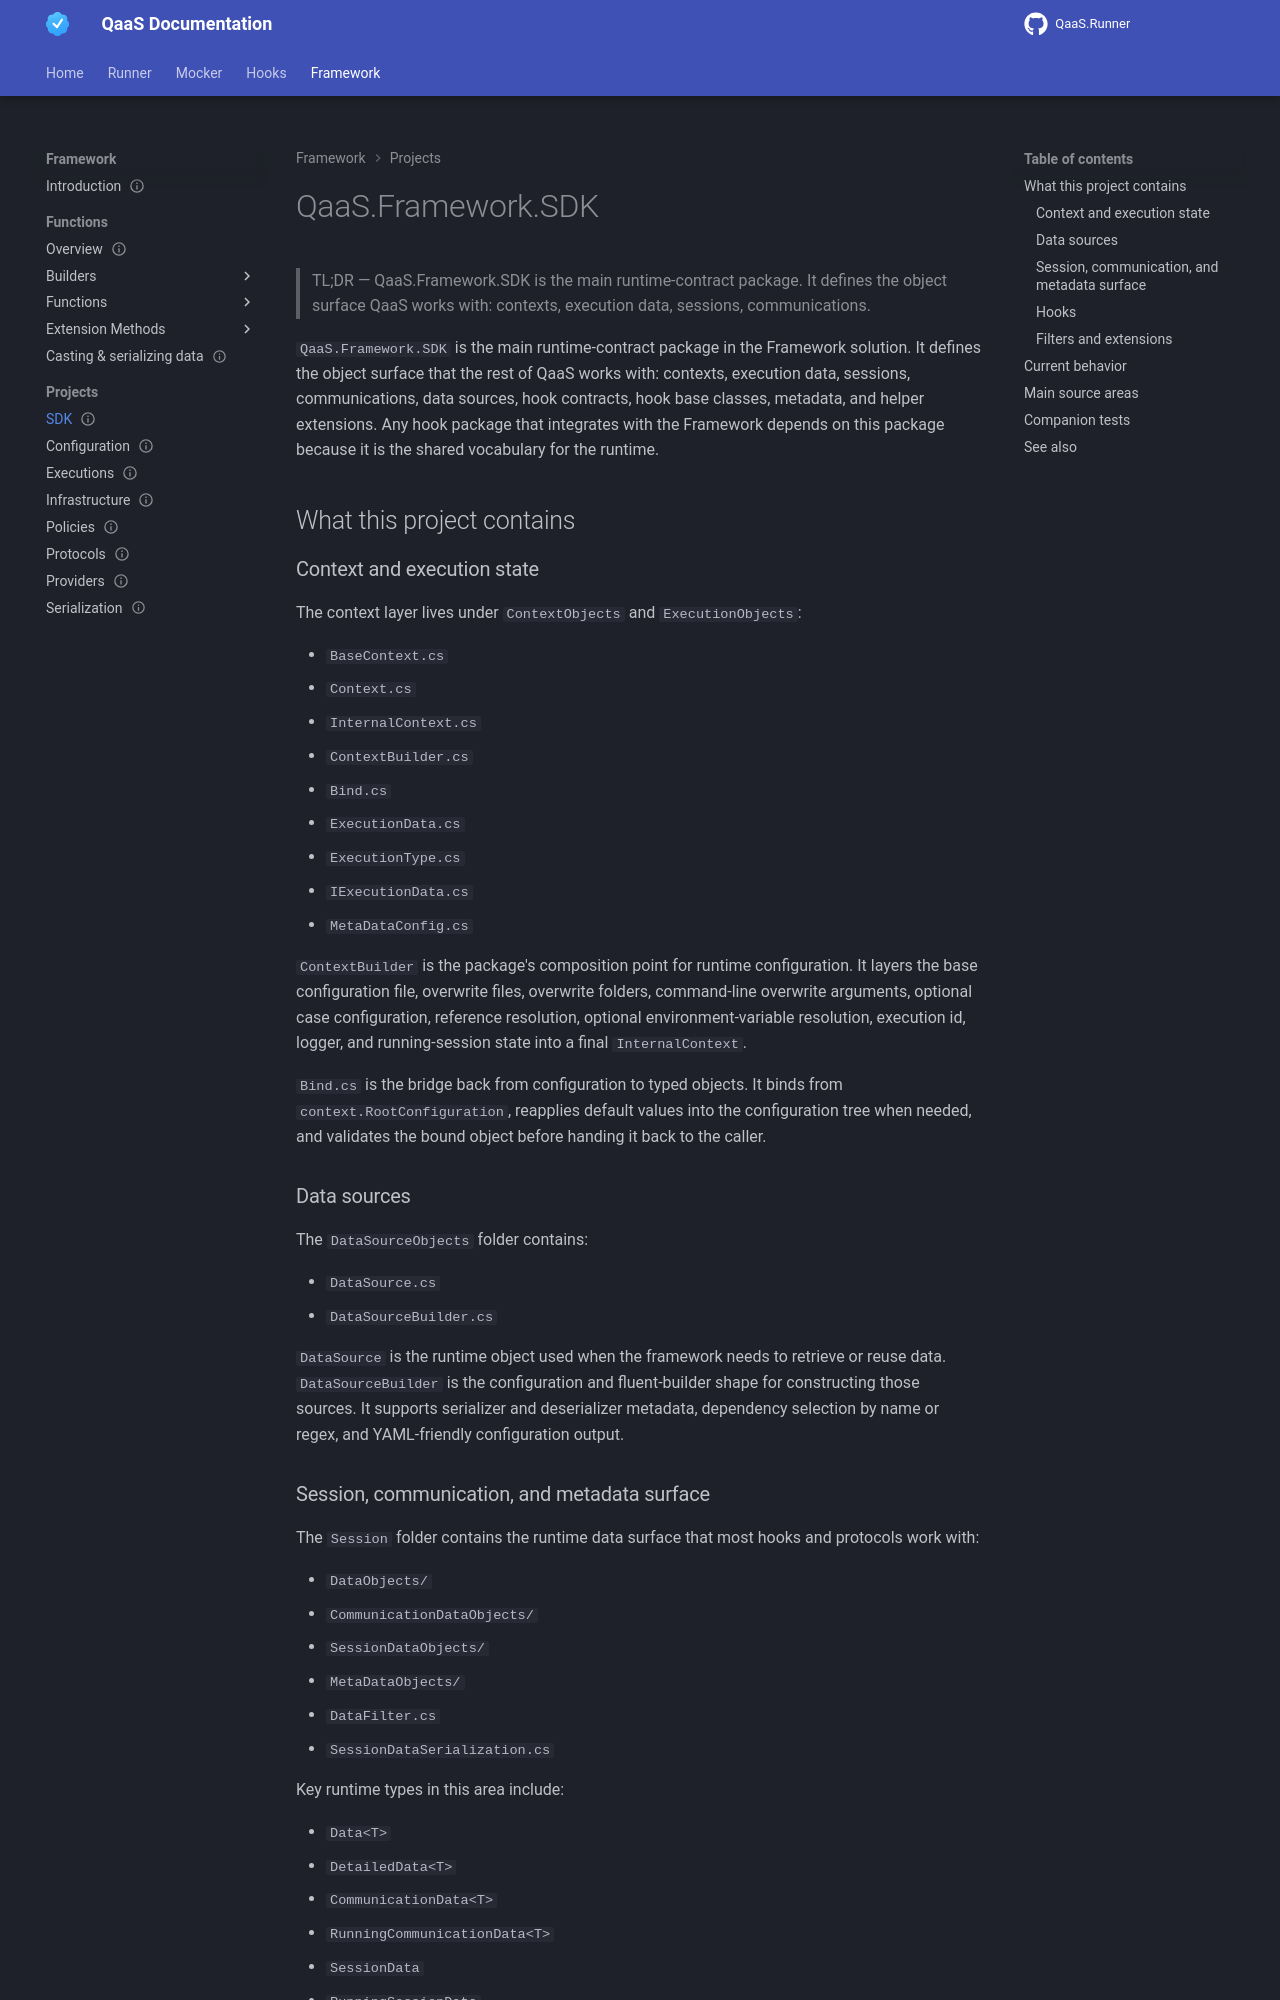

repository: TheSmokeTeam/qaas-docs · page: pr-preview/pr-96/framework/projects/sdk/index.html · generator: mkdocs

---
id: framework.projects.sdk
type: reference
status: stable
since: 2.0.0
last_verified: 2026-10-04
applies_to: [framework]
keywords: [framework, projects, sdk]
summary: "QaaS.Framework.SDK is the main runtime-contract package. It defines the object surface QaaS works with: contexts, execution data, sessions, communications."
---
# QaaS.Framework.SDK

> TL;DR — QaaS.Framework.SDK is the main runtime-contract package. It defines the object surface QaaS works with: contexts, execution data, sessions, communications.

`QaaS.Framework.SDK` is the main runtime-contract package in the Framework solution. It defines the object surface that the rest of QaaS works with: contexts, execution data, sessions, communications, data sources, hook contracts, hook base classes, metadata, and helper extensions. Any hook package that integrates with the Framework depends on this package because it is the shared vocabulary for the runtime.

## What this project contains {: #what-this-project-contains}

### Context and execution state {: #context-and-execution-state}

The context layer lives under `ContextObjects` and `ExecutionObjects`:

- `BaseContext.cs`
- `Context.cs`
- `InternalContext.cs`
- `ContextBuilder.cs`
- `Bind.cs`
- `ExecutionData.cs`
- `ExecutionType.cs`
- `IExecutionData.cs`
- `MetaDataConfig.cs`

`ContextBuilder` is the package's composition point for runtime configuration. It layers the base configuration file, overwrite files, overwrite folders, command-line overwrite arguments, optional case configuration, reference resolution, optional environment-variable resolution, execution id, logger, and running-session state into a final `InternalContext`.

`Bind.cs` is the bridge back from configuration to typed objects. It binds from `context.RootConfiguration`, reapplies default values into the configuration tree when needed, and validates the bound object before handing it back to the caller.

### Data sources {: #data-sources}

The `DataSourceObjects` folder contains:

- `DataSource.cs`
- `DataSourceBuilder.cs`

`DataSource` is the runtime object used when the framework needs to retrieve or reuse data. `DataSourceBuilder` is the configuration and fluent-builder shape for constructing those sources. It supports serializer and deserializer metadata, dependency selection by name or regex, and YAML-friendly configuration output.
